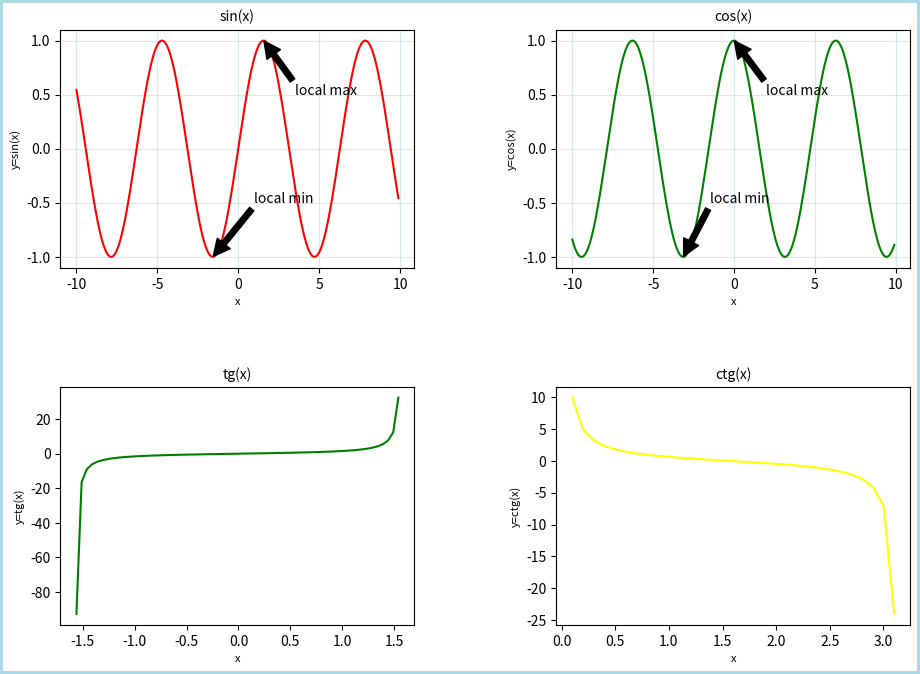

This chart was generated by the following Python code:
import numpy as np
import matplotlib as mpl
from matplotlib import pyplot as plt

x = np.arange(-10, 10, 0.1) #Задаём диапазон значений для ох для разных графиков
x1 = np.arange(-1.56,1.57,0.05)
x2 = np.arange(0,3.15, 0.1)

fig, axes = plt.subplots(nrows=2, ncols=2, figsize=(10,7), dpi=85, facecolor='white',
frameon=True, edgecolor='lightblue', linewidth=4) #Создаём графики
fig.subplots_adjust(wspace=0.4, hspace=0.5, left=0.1, right=0.95, top=0.95, bottom=0.1) #Задаём отступы между графиками, сверху, снизу, по бокам

#First graph
axes[0,0].plot(x, np.sin(x), color='red')
axes[0,0].grid(True, c='lightblue', alpha=0.5)
axes[0, 0].set_title('sin(x)', fontsize=10)
axes[0,0].set_xlabel('x', fontsize=8)
axes[0,0].set_ylabel('y=sin(x)', fontsize=8)
axes[0,0].annotate('local max', xy=(1.57, 1), xytext=(3.5, 0.5), arrowprops=dict(facecolor='black', shrink=0.01))
axes[0,0].annotate('local min', xy=(-1.57, -1), xytext=(1, -0.5), arrowprops=dict(facecolor='black', shrink=0.01))

#Second graph
axes[0,1].plot(x, np.cos(x), color='green')
axes[0,1].grid(True, c='lightblue', alpha=0.5)
axes[0,1].set_title('cos(x)', fontsize=10)
axes[0,1].set_xlabel('x', fontsize=8)
axes[0,1].set_ylabel('y=cos(x)', fontsize=8)
axes[0,1].annotate('local max', xy=(0, 1), xytext=(2, 0.5), arrowprops=dict(facecolor='black', shrink=0.01))
axes[0,1].annotate('local min', xy=(-3.14, -1), xytext=(-1.5, -0.5), arrowprops=dict(facecolor='black', shrink=0.01))

#Third graph
axes[1,0].plot(x1, np.tan(x1), color='green')
axes[1,0].set_title('tg(x)', fontsize=10)
axes[1,0].set_xlabel('x', fontsize=8)
axes[1,0].set_ylabel('y=tg(x)', fontsize=8)

#Fourth graph
axes[1,1].plot(x2, 1/np.tan(x2), color='yellow')
axes[1,1].set_title('ctg(x)', fontsize=10)
axes[1,1].set_xlabel('x', fontsize=8)
axes[1,1].set_ylabel('y=ctg(x)', fontsize=8)
plt.show()
